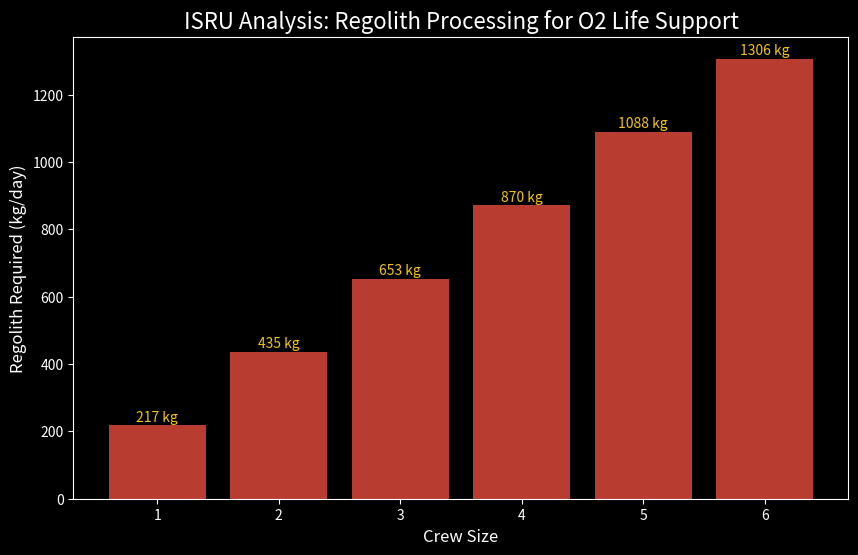

This figure's Python source:
import matplotlib.pyplot as plt
import numpy as np
import os

# Ensure folder exists
output_dir = "research_articles/1_Exoplanetary_Agriculture/images"
if not os.path.exists(output_dir):
    os.makedirs(output_dir)

# Calculation Logic
human_o2_req_kg_day = 0.84 
perchlorate_concentration = 0.006 
oxygen_yield_ratio = 0.643 

def soil_needed(people):
    return (people * human_o2_req_kg_day) / (perchlorate_concentration * oxygen_yield_ratio)

crew_sizes = np.arange(1, 7, 1)
soil_requirements = [soil_needed(p) for p in crew_sizes]

# Plotting
plt.style.use('dark_background')
fig, ax = plt.subplots(figsize=(10, 6))
bars = ax.bar(crew_sizes, soil_requirements, color='#e74c3c', alpha=0.8)

ax.set_title('ISRU Analysis: Regolith Processing for O2 Life Support', fontsize=16, color='white')
ax.set_xlabel('Crew Size', fontsize=12)
ax.set_ylabel('Regolith Required (kg/day)', fontsize=12)

# Labels
for bar in bars:
    height = bar.get_height()
    ax.annotate(f'{int(height)} kg', xy=(bar.get_x() + bar.get_width() / 2, height),
                xytext=(0, 3), textcoords="offset points", ha='center', color='#f1c40f')

# Save
plt.savefig(f"{output_dir}/mars_oxygen_balance.png", dpi=300, bbox_inches='tight')
print("Graph generated successfully.")
